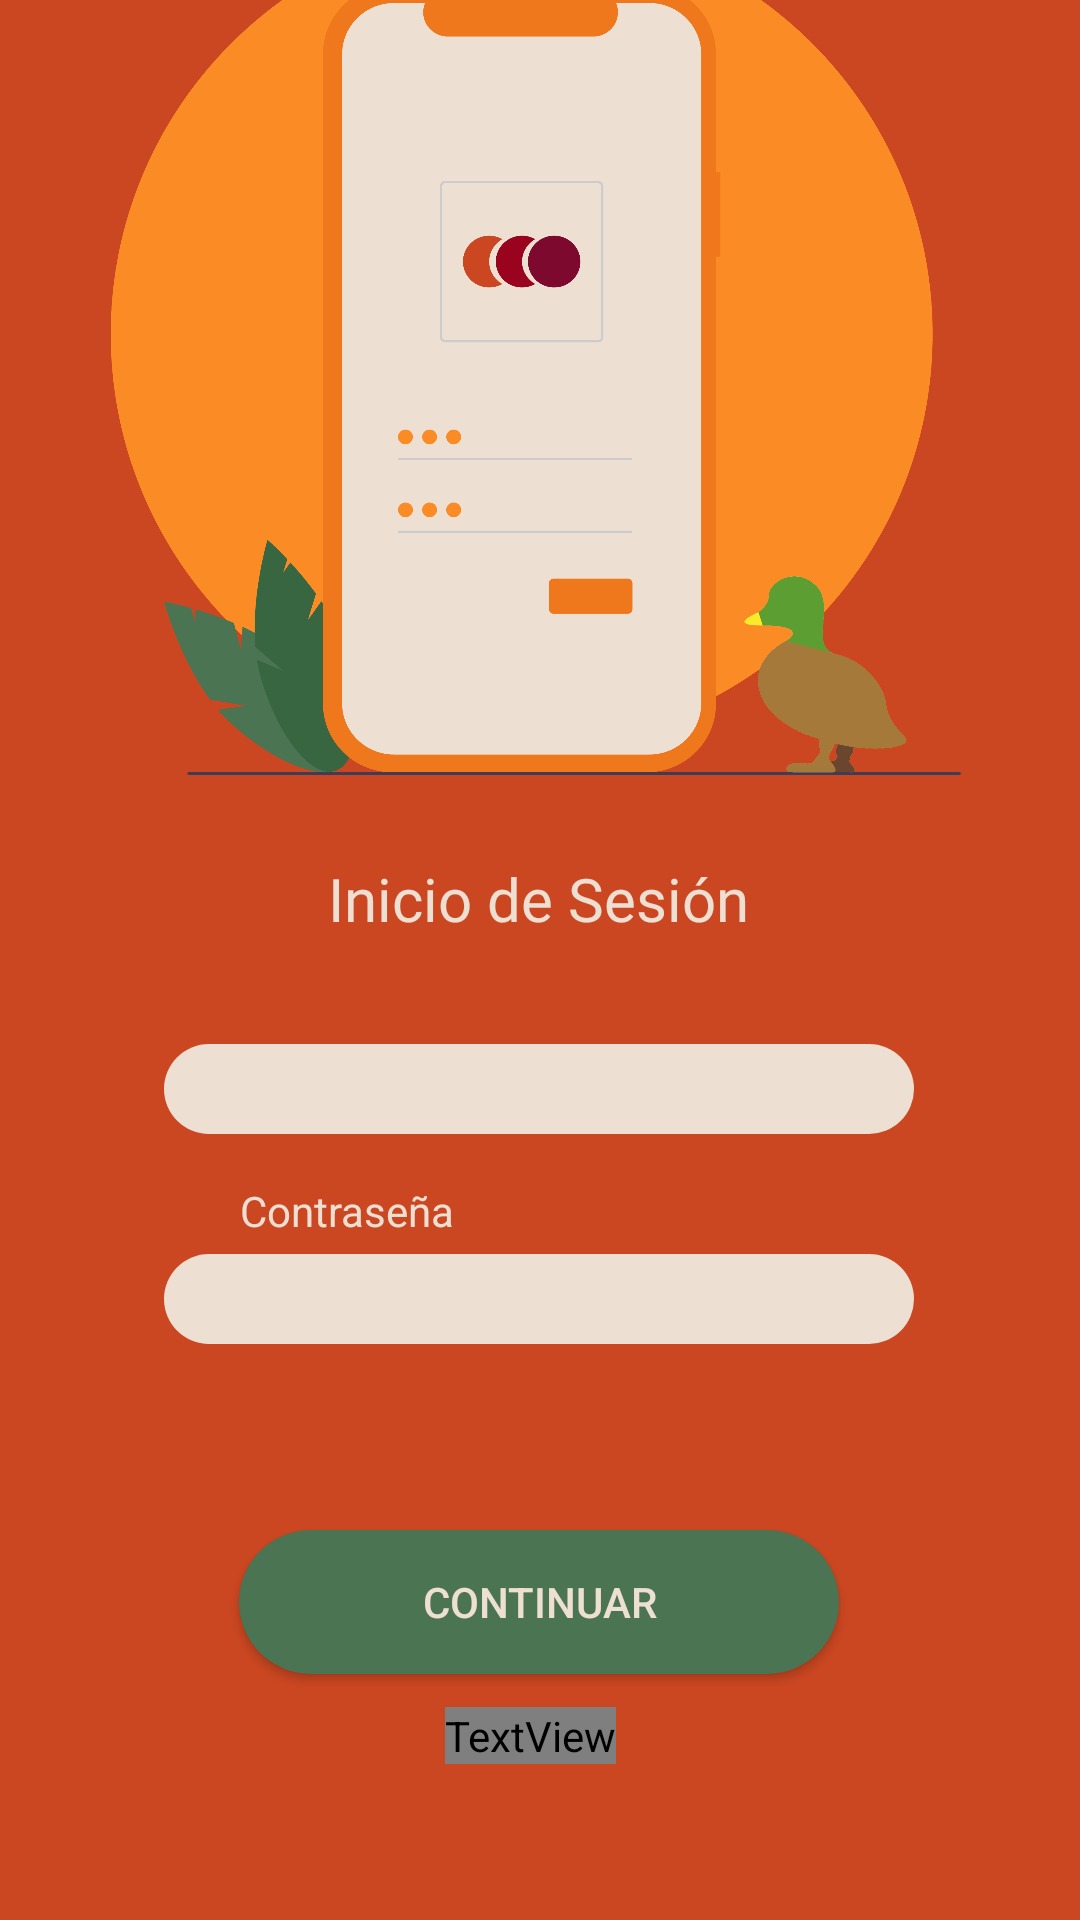

This screen was rendered from an Android layout file. Write that file and the resources it references.
<!-- AndroidManifest.xml: application theme Theme.CuackEat -->
<!-- res/layout/activity_login.xml -->
<?xml version="1.0" encoding="utf-8"?>
<androidx.constraintlayout.widget.ConstraintLayout xmlns:android="http://schemas.android.com/apk/res/android"
    xmlns:app="http://schemas.android.com/apk/res-auto"
    xmlns:tools="http://schemas.android.com/tools"
    android:layout_width="match_parent"
    android:layout_height="match_parent"
    android:background="@color/sinopia">

    <TextView
        android:id="@+id/Lb_cuackeat"
        android:layout_width="176dp"
        android:layout_height="0dp"
        android:layout_marginTop="27dp"
        android:fontFamily="@font/cherrybomb_regular"
        android:gravity="center"
        android:text="CuackEAT"
        android:textColor="@color/champagne_pink"
        android:textSize="34sp"
        app:layout_constraintBottom_toTopOf="@+id/imageView"
        app:layout_constraintEnd_toEndOf="parent"
        app:layout_constraintHorizontal_bias="0.497"
        app:layout_constraintStart_toStartOf="parent"
        app:layout_constraintTop_toTopOf="parent"
        tools:ignore="MissingConstraints" />

    <ImageView
        android:id="@+id/imageView"
        android:layout_width="286dp"
        android:layout_height="284dp"
        android:layout_marginStart="77dp"
        android:layout_marginEnd="77dp"
        android:layout_marginBottom="160dp"
        app:layout_constraintBottom_toTopOf="@+id/txtPassword_Login"
        app:layout_constraintEnd_toEndOf="parent"
        app:layout_constraintHorizontal_bias="0.517"
        app:layout_constraintStart_toStartOf="parent"
        app:srcCompat="@drawable/phoneduck" />


    <TextView
        android:id="@+id/Lb_titulo"
        android:layout_width="176dp"
        android:layout_height="35dp"
        android:layout_marginTop="24dp"
        android:fontFamily="@font/poppin_bold"
        android:gravity="center"
        android:text="Inicio de Sesión"
        android:textColor="@color/champagne_pink"
        android:textSize="20sp"
        app:layout_constraintEnd_toEndOf="parent"
        app:layout_constraintHorizontal_bias="0.497"
        app:layout_constraintStart_toStartOf="parent"
        app:layout_constraintTop_toBottomOf="@+id/imageView"
        tools:ignore="MissingConstraints" />

    <EditText
        android:id="@+id/txtPassword_Login"
        android:layout_width="250dp"
        android:layout_height="30dp"
        android:layout_marginBottom="192dp"
        android:background="@drawable/rounded_edittext"
        android:ems="10"
        android:inputType="textPassword"
        android:padding="5dp"
        app:layout_constraintBottom_toBottomOf="parent"
        app:layout_constraintEnd_toEndOf="parent"
        app:layout_constraintHorizontal_bias="0.496"
        app:layout_constraintStart_toStartOf="parent" />

    <TextView
        android:id="@+id/textView5"
        android:layout_width="wrap_content"
        android:layout_height="wrap_content"
        android:layout_marginStart="80dp"
        android:layout_marginTop="10dp"
        android:layout_marginEnd="283dp"
        android:text="Correo Electrónico"
        android:textColor="@color/champagne_pink"
        app:layout_constraintEnd_toEndOf="parent"
        app:layout_constraintHorizontal_bias="0.0"
        app:layout_constraintStart_toStartOf="parent"
        app:layout_constraintTop_toBottomOf="@+id/Lb_titulo"
        tools:ignore="MissingConstraints" />

    <EditText
        android:id="@+id/txtEmail_Login"
        android:layout_width="250dp"
        android:layout_height="30dp"
        android:layout_marginBottom="40dp"
        android:background="@drawable/rounded_edittext"
        android:backgroundTintMode="src_in"
        android:ems="10"
        android:inputType="textPersonName"
        android:padding="5dp"
        app:layout_constraintBottom_toTopOf="@+id/txtPassword_Login"
        app:layout_constraintEnd_toEndOf="parent"
        app:layout_constraintHorizontal_bias="0.496"
        app:layout_constraintStart_toStartOf="parent" />

    <TextView
        android:id="@+id/textView6"
        android:layout_width="wrap_content"
        android:layout_height="wrap_content"
        android:layout_marginStart="80dp"
        android:layout_marginTop="16dp"
        android:layout_marginEnd="259dp"
        android:text="Contraseña"
        android:textColor="@color/champagne_pink"
        app:layout_constraintEnd_toEndOf="parent"
        app:layout_constraintHorizontal_bias="0.0"
        app:layout_constraintStart_toStartOf="parent"
        app:layout_constraintTop_toBottomOf="@+id/txtEmail_Login"
        tools:ignore="MissingConstraints" />

    <TextView
        android:id="@+id/lblErrorMessage_Login"
        android:layout_width="match_parent"
        android:layout_height="wrap_content"
        android:layout_marginStart="30dp"
        android:layout_marginTop="30dp"
        android:layout_marginEnd="30dp"
        android:layout_marginBottom="30dp"
        android:gravity="center"
        android:text=""
        android:textColor="@color/error"
        app:layout_constraintBottom_toTopOf="@+id/btnLogin_Login"
        app:layout_constraintEnd_toEndOf="parent"
        app:layout_constraintStart_toStartOf="parent"
        app:layout_constraintTop_toBottomOf="@+id/txtPassword_Login" />

    <Button
        android:id="@+id/btnLogin_Login"
        android:layout_width="200dp"
        android:layout_height="wrap_content"
        android:layout_marginTop="16dp"
        android:layout_marginBottom="72dp"
        android:background="@drawable/button"
        android:text="Continuar"
        android:textColor="@color/champagne_pink"
        app:cornerRadius="40dp"
        app:layout_constraintBottom_toBottomOf="parent"
        app:layout_constraintEnd_toEndOf="parent"
        app:layout_constraintHorizontal_bias="0.497"
        app:layout_constraintStart_toStartOf="parent"
        app:layout_constraintTop_toBottomOf="@+id/txtPassword_Login"
        app:layout_constraintVertical_bias="0.821" />

    <TextView
        android:id="@+id/lblRegister_Login"
        android:layout_width="wrap_content"
        android:layout_height="wrap_content"
        android:layout_marginStart="115dp"
        android:layout_marginEnd="115dp"
        android:layout_marginBottom="52dp"
        android:text="@string/login_havent_account"
        android:textColor="@color/smoky_black"
        app:layout_constraintBottom_toBottomOf="parent"
        app:layout_constraintEnd_toEndOf="parent"
        app:layout_constraintHorizontal_bias="0.458"
        app:layout_constraintStart_toStartOf="parent" />

</androidx.constraintlayout.widget.ConstraintLayout>
<!-- resources referenced by this layout -->
<resources>
  <color name="champagne_pink">#EEDFD3</color>
  <color name="error">#5c0a2b</color>
  <color name="sinopia">#CB4721</color>
  <color name="smoky_black">#100704</color>
  <!-- drawable button (drawable) -->
  <?xml version="1.0" encoding="utf-8"?>
  <shape xmlns:android="http://schemas.android.com/apk/res/android">
  <solid android:color="#4A7452"/>
      <corners
          android:topRightRadius="40dp"
          android:topLeftRadius="40dp"
          android:bottomLeftRadius="40dp"
          android:bottomRightRadius="40dp"
          />
  </shape>
  <!-- drawable phoneduck: png bitmap (drawable-v24, 131028 bytes) -->
  <!-- drawable rounded_edittext (drawable-v24) -->
  <?xml version="1.0" encoding="utf-8"?>
  <shape xmlns:android="http://schemas.android.com/apk/res/android"
      android:shape="rectangle"
      android:padding="10dp">
  
      <solid android:color="@color/champagne_pink" />
      <corners
          android:bottomRightRadius="15dp"
          android:bottomLeftRadius="15dp"
          android:topLeftRadius="15dp"
          android:topRightRadius="15dp" />
  </shape>
  <string name="login_havent_account">
          ¿No tienes una cuenta?
          <font color="@color/fern_green"><b>Registrarse</b></font>
      </string>
  <style name="Theme.CuackEat" parent="Theme.MaterialComponents.DayNight.DarkActionBar">
          
          <item name="colorPrimary">@color/ut_orange</item>
          <item name="colorPrimaryVariant">@color/ochre</item>
          <item name="colorPrimaryDark">@color/sinopia</item>
          <item name="colorOnPrimary">@color/champagne_pink</item>
          
          <item name="colorSecondary">@color/fern_green</item>
          <item name="colorSecondaryVariant">@color/claret</item>
          <item name="colorOnSecondary">@color/smoky_black</item>
          
          <item name="android:statusBarColor" tools:targetApi="l">?attr/colorPrimaryVariant</item>
          
      </style>
  <color name="ut_orange">#FB8B24</color>
  <color name="ochre">#C77B19</color>
  <color name="fern_green">#4A7452</color>
  <color name="claret">#7D092F</color>
</resources>
